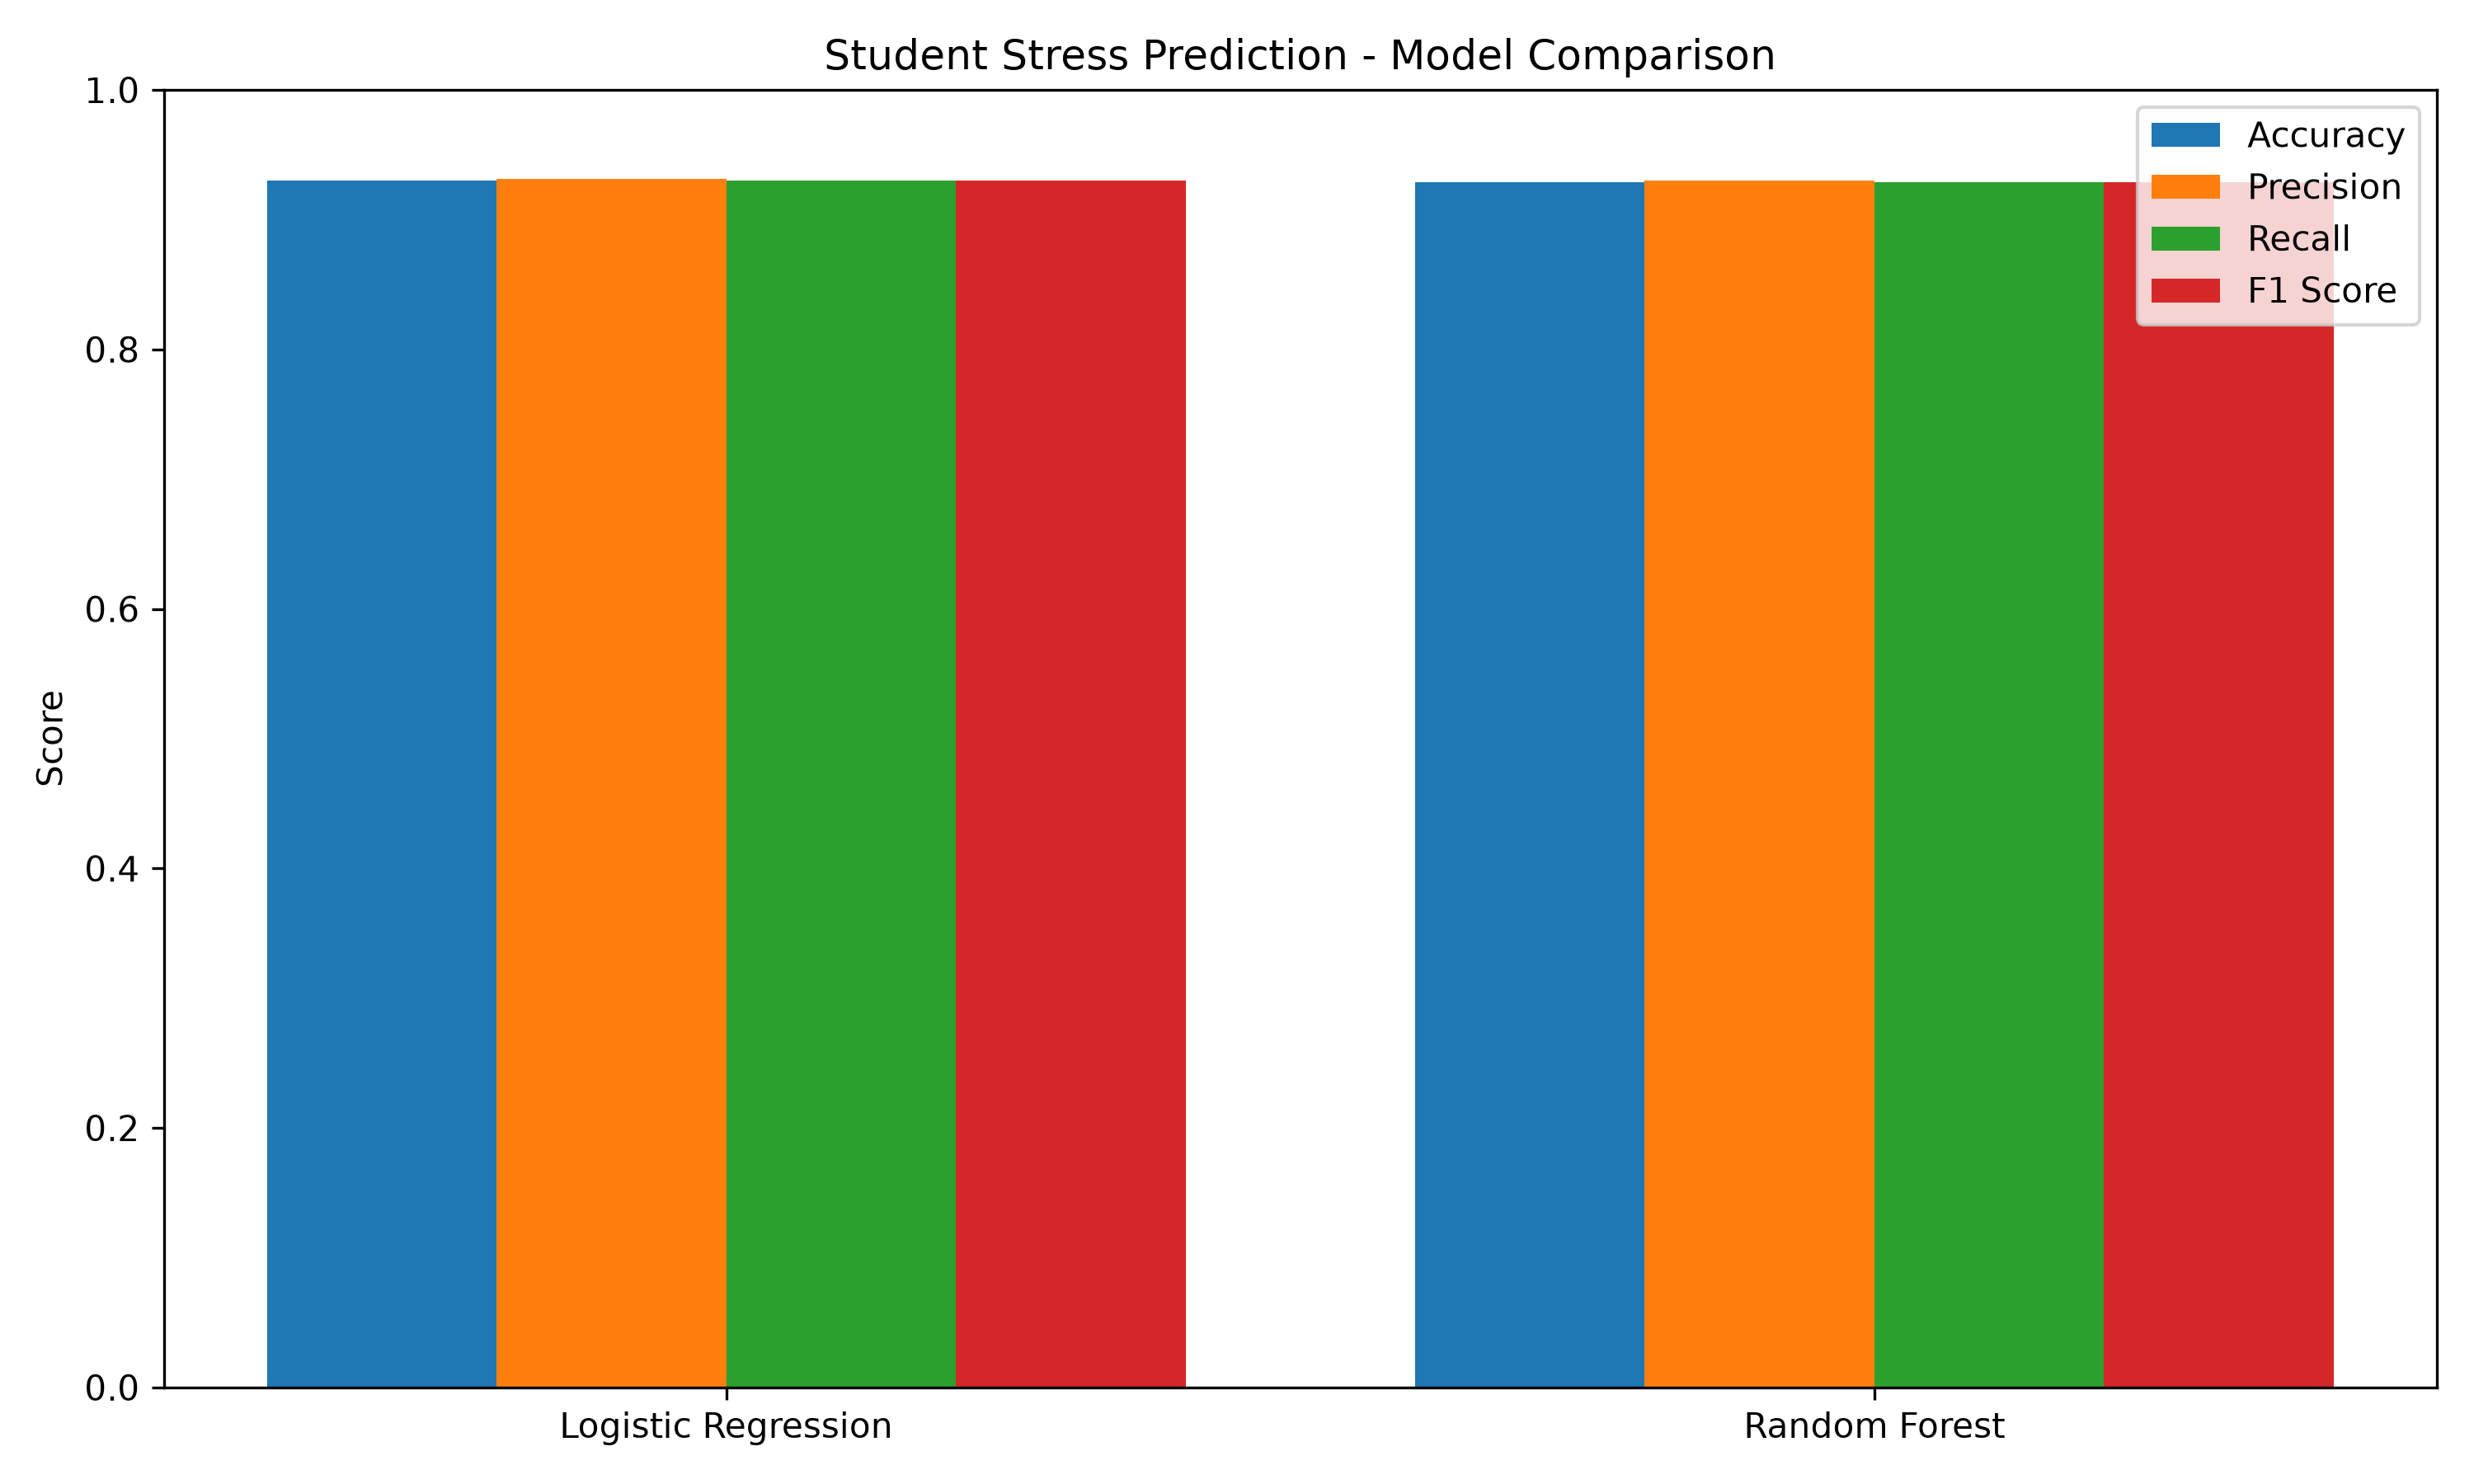

The table this chart was drawn from, first rows:
Model, Accuracy, Precision, Recall, F1_Score
Logistic Regression, 0.9299, 0.9313, 0.9299, 0.9299
Random Forest, 0.9287, 0.9302, 0.9287, 0.9289
